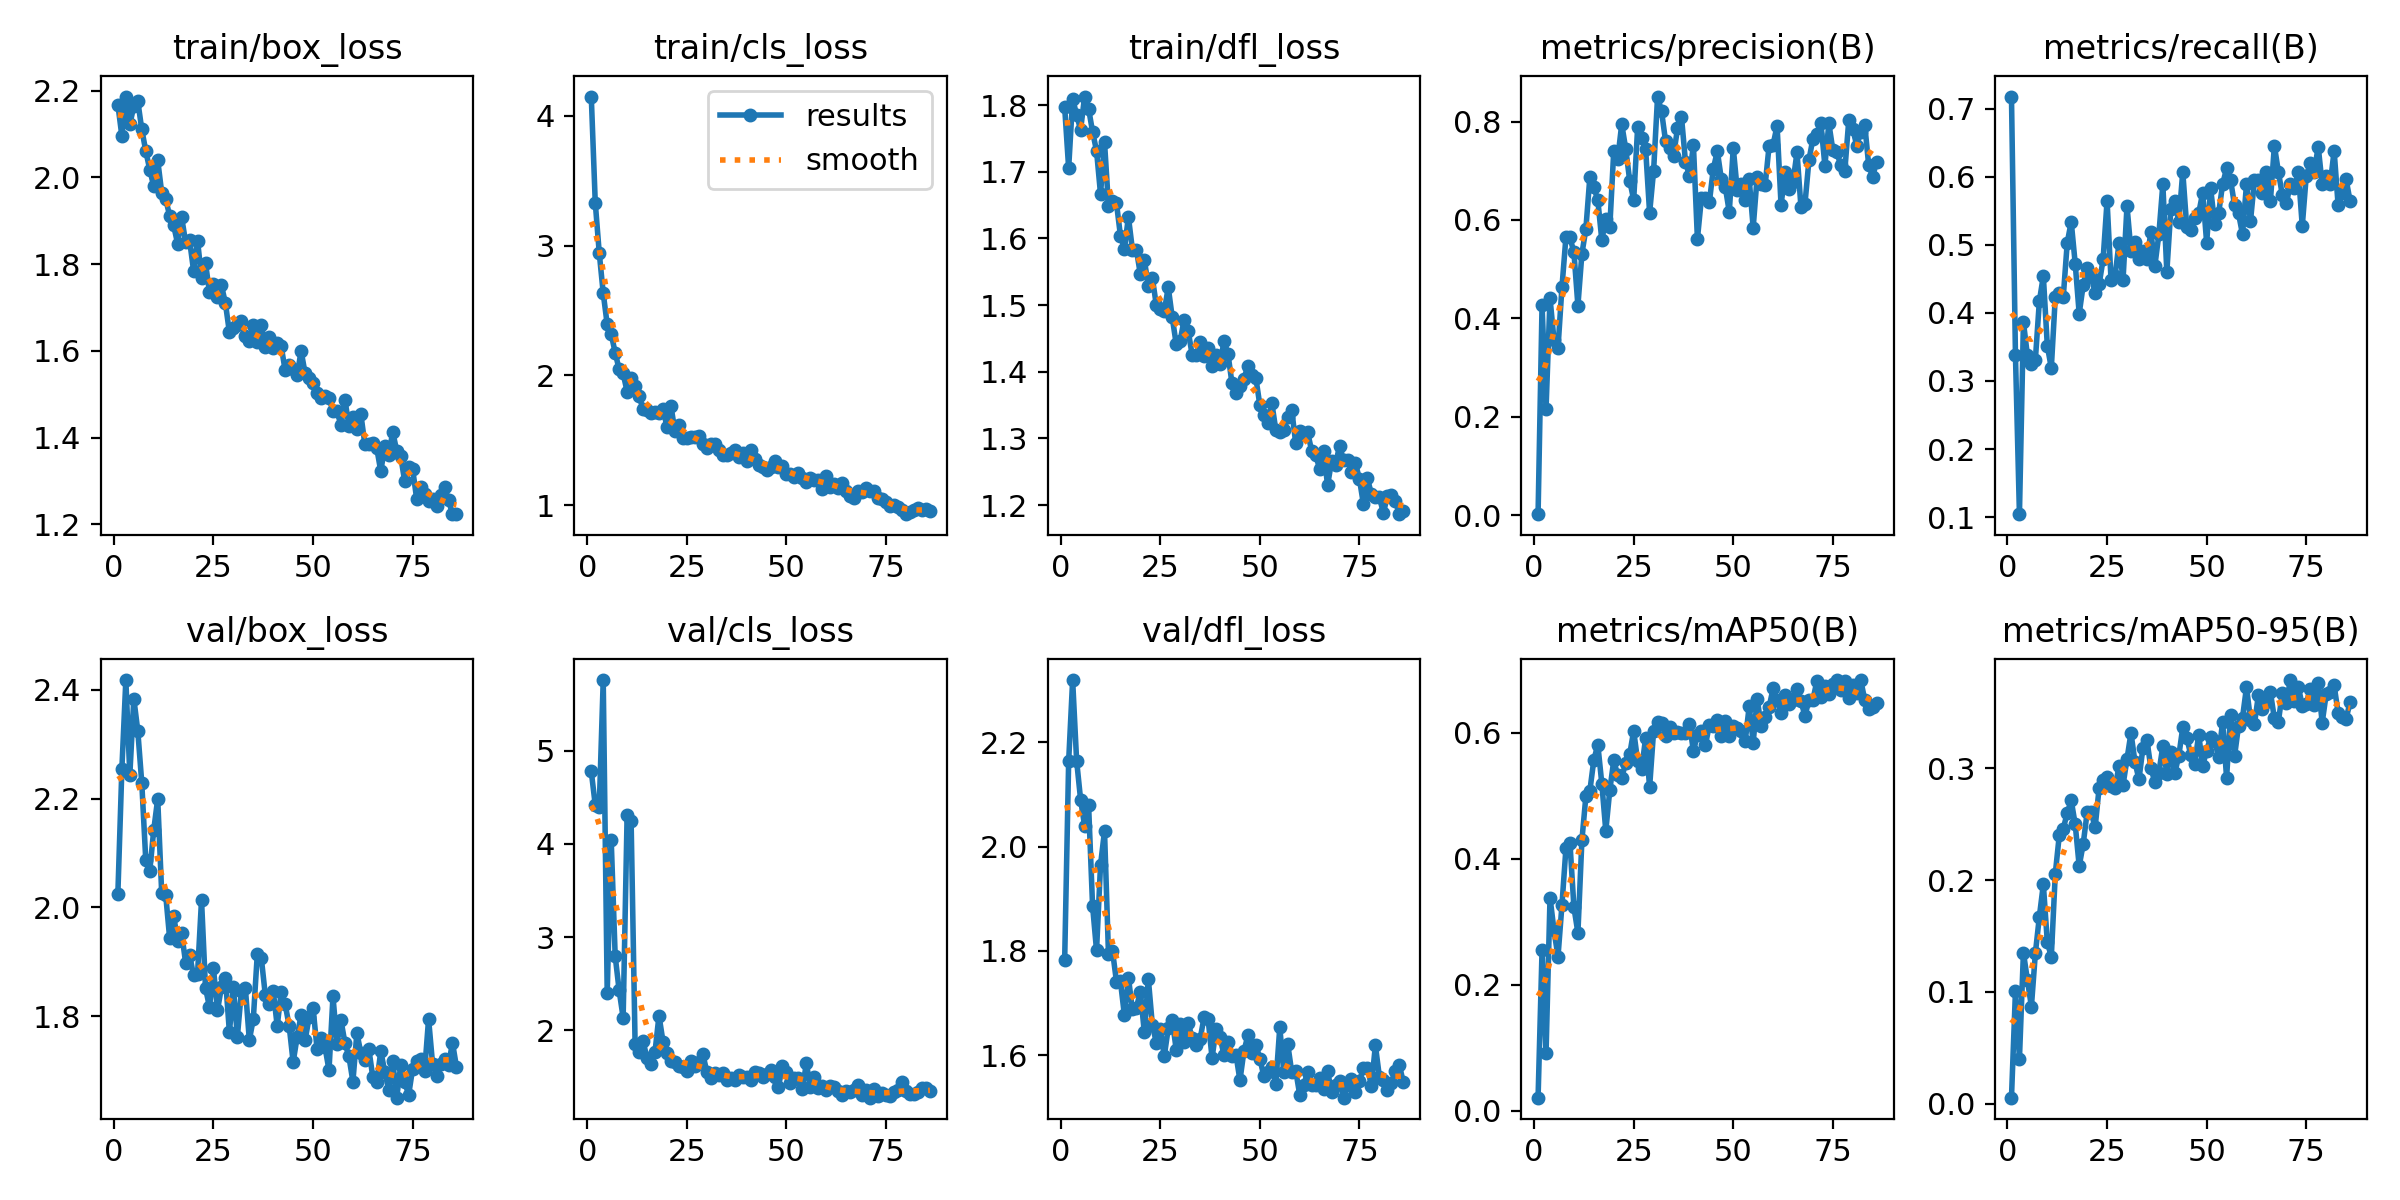

The data file committed next to this chart (first rows):
epoch, time, train/box_loss, train/cls_loss, train/dfl_loss, metrics/precision(B), metrics/recall(B), metrics/mAP50(B), metrics/mAP50-95(B), val/box_loss, val/cls_loss, val/dfl_loss, lr/pg0, lr/pg1, lr/pg2
1, 24, 2.168, 4.147, 1.796, 0.00179, 0.7178, 0.02111, 0.00551, 2.025, 4.777, 1.783, 0.0006525, 0.0006525, 0.0006525
2, 45.09, 2.096, 3.331, 1.705, 0.4269, 0.3374, 0.2549, 0.101, 2.254, 4.417, 2.164, 0.001306, 0.001306, 0.001306
3, 65.52, 2.186, 2.944, 1.81, 0.2161, 0.1043, 0.09164, 0.04034, 2.418, 4.394, 2.319, 0.001947, 0.001947, 0.001947
4, 83.36, 2.123, 2.633, 1.785, 0.4408, 0.3865, 0.3385, 0.1352, 2.244, 5.758, 2.165, 0.001941, 0.001941, 0.001941
5, 101.1, 2.164, 2.393, 1.763, 0.3557, 0.3374, 0.2863, 0.1107, 2.384, 2.401, 2.09, 0.001921, 0.001921, 0.001921
6, 117.7, 2.176, 2.319, 1.813, 0.3397, 0.3251, 0.2447, 0.0869, 2.325, 4.046, 2.04, 0.001901, 0.001901, 0.001901
7, 135, 2.111, 2.176, 1.795, 0.4635, 0.3313, 0.3272, 0.1347, 2.229, 2.796, 2.08, 0.001881, 0.001881, 0.001881
8, 151.8, 2.061, 2.046, 1.76, 0.5657, 0.4172, 0.4171, 0.1673, 2.087, 2.427, 1.887, 0.001861, 0.001861, 0.001861
9, 170.5, 2.018, 2.016, 1.731, 0.5644, 0.454, 0.4254, 0.1962, 2.067, 2.134, 1.801, 0.001842, 0.001842, 0.001842
10, 186.9, 1.98, 1.874, 1.667, 0.534, 0.3516, 0.323, 0.1446, 2.142, 4.311, 1.964, 0.001822, 0.001822, 0.001822
11, 204, 2.04, 1.978, 1.745, 0.4258, 0.319, 0.2825, 0.1314, 2.2, 4.247, 2.03, 0.001802, 0.001802, 0.001802
12, 220.4, 1.965, 1.92, 1.649, 0.531, 0.4233, 0.4293, 0.2057, 2.027, 1.854, 1.793, 0.001782, 0.001782, 0.001782
13, 237.8, 1.95, 1.84, 1.656, 0.5817, 0.4294, 0.499, 0.2401, 2.024, 1.771, 1.8, 0.001762, 0.001762, 0.001762
14, 255.8, 1.911, 1.743, 1.653, 0.6872, 0.4233, 0.5079, 0.2459, 1.943, 1.883, 1.741, 0.001743, 0.001743, 0.001743
15, 275.6, 1.889, 1.733, 1.604, 0.6666, 0.5031, 0.557, 0.2601, 1.985, 1.7, 1.741, 0.001723, 0.001723, 0.001723
16, 292.1, 1.847, 1.713, 1.584, 0.6402, 0.5337, 0.5808, 0.2712, 1.938, 1.637, 1.676, 0.001703, 0.001703, 0.001703
17, 310.2, 1.909, 1.718, 1.632, 0.559, 0.4724, 0.5194, 0.2498, 1.953, 1.768, 1.749, 0.001683, 0.001683, 0.001683
18, 327.9, 1.851, 1.71, 1.583, 0.6013, 0.3988, 0.4444, 0.2125, 1.898, 2.157, 1.687, 0.001663, 0.001663, 0.001663
19, 345.4, 1.854, 1.743, 1.583, 0.5847, 0.4405, 0.5085, 0.2321, 1.913, 1.879, 1.691, 0.001644, 0.001644, 0.001644
20, 362.2, 1.785, 1.605, 1.546, 0.7406, 0.4663, 0.5559, 0.2607, 1.875, 1.755, 1.721, 0.001624, 0.001624, 0.001624
21, 379.9, 1.854, 1.767, 1.568, 0.7244, 0.454, 0.5322, 0.2608, 1.878, 1.668, 1.643, 0.001604, 0.001604, 0.001604
22, 398, 1.768, 1.569, 1.529, 0.7947, 0.4294, 0.5289, 0.2471, 2.014, 1.659, 1.746, 0.001584, 0.001584, 0.001584
23, 415.6, 1.802, 1.618, 1.541, 0.7449, 0.4417, 0.5519, 0.2823, 1.852, 1.62, 1.658, 0.001564, 0.001564, 0.001564
24, 432.3, 1.735, 1.522, 1.5, 0.68, 0.4785, 0.5655, 0.2893, 1.817, 1.609, 1.624, 0.001545, 0.001545, 0.001545
25, 450.2, 1.755, 1.522, 1.494, 0.6408, 0.5644, 0.603, 0.2922, 1.888, 1.565, 1.651, 0.001525, 0.001525, 0.001525
26, 467.9, 1.723, 1.526, 1.49, 0.7889, 0.4479, 0.5547, 0.2843, 1.81, 1.671, 1.598, 0.001505, 0.001505, 0.001505
27, 486, 1.751, 1.526, 1.527, 0.7664, 0.454, 0.5424, 0.282, 1.853, 1.616, 1.651, 0.001485, 0.001485, 0.001485
28, 502.9, 1.709, 1.534, 1.482, 0.7442, 0.5031, 0.5918, 0.3024, 1.87, 1.664, 1.667, 0.001465, 0.001465, 0.001465
29, 520.2, 1.642, 1.471, 1.441, 0.6144, 0.4479, 0.5136, 0.2848, 1.77, 1.746, 1.61, 0.001446, 0.001446, 0.001446
30, 536.8, 1.652, 1.442, 1.447, 0.6995, 0.5569, 0.6026, 0.3082, 1.853, 1.554, 1.66, 0.001426, 0.001426, 0.001426
31, 555.9, 1.659, 1.476, 1.478, 0.8508, 0.4908, 0.6166, 0.3315, 1.762, 1.486, 1.626, 0.001406, 0.001406, 0.001406
32, 572.9, 1.67, 1.469, 1.461, 0.8205, 0.5048, 0.6148, 0.3056, 1.846, 1.537, 1.661, 0.001386, 0.001386, 0.001386
33, 590.6, 1.635, 1.429, 1.425, 0.7606, 0.4785, 0.595, 0.29, 1.852, 1.518, 1.633, 0.001366, 0.001366, 0.001366
34, 607.3, 1.622, 1.389, 1.425, 0.7467, 0.4908, 0.6089, 0.3181, 1.756, 1.536, 1.618, 0.001347, 0.001347, 0.001347
35, 626.9, 1.66, 1.389, 1.444, 0.7298, 0.4785, 0.5995, 0.325, 1.795, 1.47, 1.63, 0.001327, 0.001327, 0.001327
36, 645.4, 1.621, 1.404, 1.424, 0.7861, 0.5186, 0.6016, 0.3003, 1.914, 1.491, 1.673, 0.001307, 0.001307, 0.001307
37, 662, 1.659, 1.425, 1.435, 0.8095, 0.4694, 0.6002, 0.2875, 1.907, 1.468, 1.669, 0.001287, 0.001287, 0.001287
38, 680.7, 1.609, 1.374, 1.409, 0.7185, 0.5153, 0.6002, 0.296, 1.84, 1.519, 1.594, 0.001267, 0.001267, 0.001267
39, 700.3, 1.631, 1.405, 1.425, 0.6895, 0.589, 0.6133, 0.3199, 1.823, 1.497, 1.65, 0.001248, 0.001248, 0.001248
40, 717.8, 1.608, 1.345, 1.412, 0.7518, 0.4601, 0.5714, 0.2949, 1.846, 1.503, 1.635, 0.001228, 0.001228, 0.001228
41, 734.6, 1.617, 1.427, 1.446, 0.5615, 0.5522, 0.5962, 0.3142, 1.782, 1.462, 1.6, 0.001208, 0.001208, 0.001208
42, 751.7, 1.611, 1.361, 1.427, 0.6438, 0.5644, 0.6032, 0.2959, 1.844, 1.548, 1.625, 0.001188, 0.001188, 0.001188
43, 769.7, 1.555, 1.308, 1.383, 0.6448, 0.5337, 0.5798, 0.3109, 1.822, 1.537, 1.598, 0.001168, 0.001168, 0.001168
44, 787.2, 1.568, 1.297, 1.368, 0.6361, 0.6074, 0.6126, 0.3365, 1.782, 1.494, 1.6, 0.001149, 0.001149, 0.001149
45, 804.1, 1.558, 1.273, 1.378, 0.7043, 0.5261, 0.6104, 0.3273, 1.715, 1.53, 1.552, 0.001129, 0.001129, 0.001129
46, 821.1, 1.543, 1.294, 1.39, 0.7396, 0.5215, 0.6194, 0.3121, 1.762, 1.575, 1.607, 0.001109, 0.001109, 0.001109
47, 837.8, 1.6, 1.344, 1.408, 0.6836, 0.5399, 0.5949, 0.304, 1.802, 1.496, 1.638, 0.001089, 0.001089, 0.001089
48, 857.1, 1.548, 1.295, 1.395, 0.6671, 0.546, 0.618, 0.33, 1.755, 1.394, 1.604, 0.001069, 0.001069, 0.001069
49, 873.6, 1.538, 1.305, 1.39, 0.6159, 0.5767, 0.5944, 0.3021, 1.798, 1.621, 1.62, 0.00105, 0.00105, 0.00105
50, 891, 1.525, 1.244, 1.35, 0.7463, 0.5031, 0.61, 0.3158, 1.815, 1.549, 1.593, 0.00103, 0.00103, 0.00103
51, 907.2, 1.503, 1.24, 1.336, 0.6609, 0.5828, 0.6082, 0.3278, 1.74, 1.433, 1.559, 0.00101, 0.00101, 0.00101
52, 924.5, 1.49, 1.221, 1.323, 0.6732, 0.5308, 0.6024, 0.3244, 1.759, 1.488, 1.566, 0.0009902, 0.0009902, 0.0009902
53, 942.2, 1.495, 1.249, 1.353, 0.6406, 0.546, 0.5868, 0.3103, 1.743, 1.485, 1.577, 0.0009704, 0.0009704, 0.0009704
54, 959.8, 1.491, 1.214, 1.313, 0.6828, 0.589, 0.642, 0.3415, 1.701, 1.374, 1.545, 0.0009506, 0.0009506, 0.0009506
55, 976.6, 1.461, 1.182, 1.309, 0.5843, 0.6122, 0.5843, 0.2915, 1.837, 1.643, 1.653, 0.0009308, 0.0009308, 0.0009308
56, 993.8, 1.46, 1.213, 1.312, 0.6879, 0.5951, 0.6538, 0.3478, 1.75, 1.392, 1.567, 0.000911, 0.000911, 0.000911
57, 1011, 1.429, 1.198, 1.332, 0.6732, 0.5583, 0.6105, 0.3108, 1.793, 1.499, 1.621, 0.0008912, 0.0008912, 0.0008912
58, 1029, 1.487, 1.196, 1.343, 0.6704, 0.546, 0.6254, 0.338, 1.751, 1.385, 1.567, 0.0008714, 0.0008714, 0.0008714
59, 1046, 1.427, 1.127, 1.292, 0.7511, 0.5153, 0.6407, 0.3452, 1.726, 1.397, 1.57, 0.0008516, 0.0008516, 0.0008516
60, 1064, 1.447, 1.228, 1.312, 0.7531, 0.589, 0.6701, 0.3724, 1.68, 1.359, 1.524, 0.0008318, 0.0008318, 0.0008318
... 26 more rows
